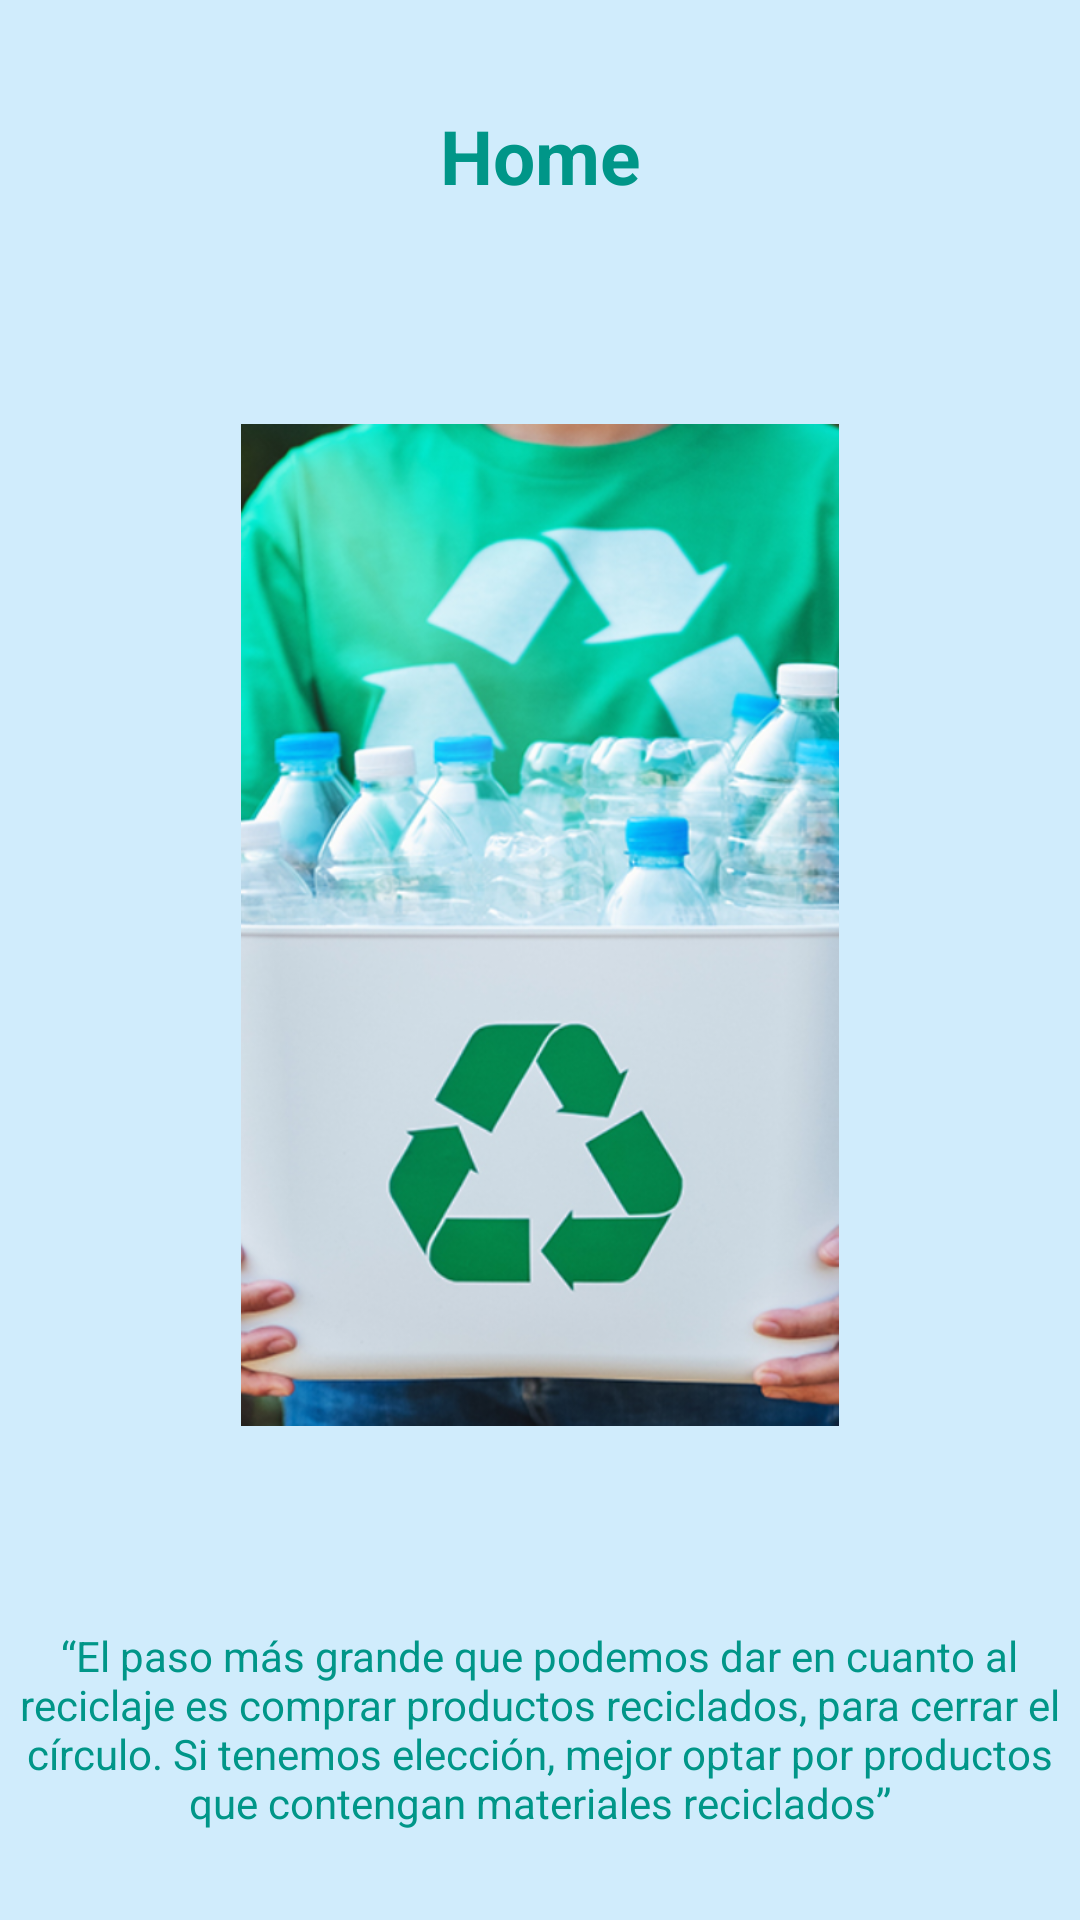

Reconstruct the res/layout file that produces this screen, plus the resources it refers to.
<!-- AndroidManifest.xml: application theme Theme.Lab07_IDNP -->
<!-- res/layout/fragment_home.xml -->
<?xml version="1.0" encoding="utf-8"?>
<RelativeLayout xmlns:android="http://schemas.android.com/apk/res/android"
    xmlns:app="http://schemas.android.com/apk/res-auto"
    xmlns:tools="http://schemas.android.com/tools"
    android:layout_width="match_parent"
    android:layout_height="match_parent"
    android:background="@drawable/fond_standard"
    tools:context=".FragmentHome">

    <LinearLayout
        android:layout_width="match_parent"
        android:layout_height="match_parent"
        android:gravity="center"
        android:orientation="vertical">

        <TextView
            android:layout_width="match_parent"
            android:layout_height="104dp"
            android:gravity="center"
            android:text="Home"
            android:textColor="#009688"
            android:textSize="25dp"
            android:textStyle="normal|bold" />

        <LinearLayout
            android:layout_width="match_parent"
            android:layout_height="409dp"
            android:gravity="center"
            android:orientation="horizontal">

            <ImageView
                android:id="@+id/imageView2"
                android:layout_width="380dp"
                android:layout_height="334dp"
                android:layout_weight="1"
                android:src="@drawable/plastico" />

        </LinearLayout>

        <TextView
            android:id="@+id/textView"
            android:layout_width="351dp"
            android:layout_height="191dp"
            android:layout_weight="1"
            android:gravity="center"
            android:text="“El paso más grande que podemos dar en cuanto al reciclaje es comprar productos reciclados, para cerrar el círculo. Si tenemos elección, mejor optar por productos que contengan materiales reciclados”"
            android:textColor="#009688" />

    </LinearLayout>


</RelativeLayout>
<!-- resources referenced by this layout -->
<resources>
  <!-- drawable fond_standard (drawable) -->
  <?xml version="1.0" encoding="utf-8"?>
  
  <selector xmlns:android="http://schemas.android.com/apk/res/android">
      <item>
          <shape android:shape="rectangle">
              <solid android:color="@color/teal_700"/>
          </shape>
      </item>
  </selector>
  <!-- drawable plastico: png bitmap (drawable-v24, 549076 bytes) -->
  <style name="Theme.Lab07_IDNP" parent="@style/Theme.AppCompat.NoActionBar">
          
          <item name="colorPrimary">@color/purple_500</item>
          <item name="colorPrimaryVariant">@color/purple_700</item>
          <item name="colorOnPrimary">@color/white</item>
          
          <item name="colorSecondary">@color/teal_200</item>
          <item name="colorSecondaryVariant">@color/teal_700</item>
          <item name="colorOnSecondary">@color/black</item>
          
          <item name="android:statusBarColor">?attr/colorPrimaryVariant</item>
          
      </style>
  <color name="teal_700">#d0ecfc</color>
  <color name="purple_500">#F2F8F7</color>
  <color name="purple_700">#FF018786</color>
  <color name="white">#FFFFFFFF</color>
  <color name="teal_200">#FF03DAC5</color>
  <color name="black">#4CAF50</color>
</resources>
